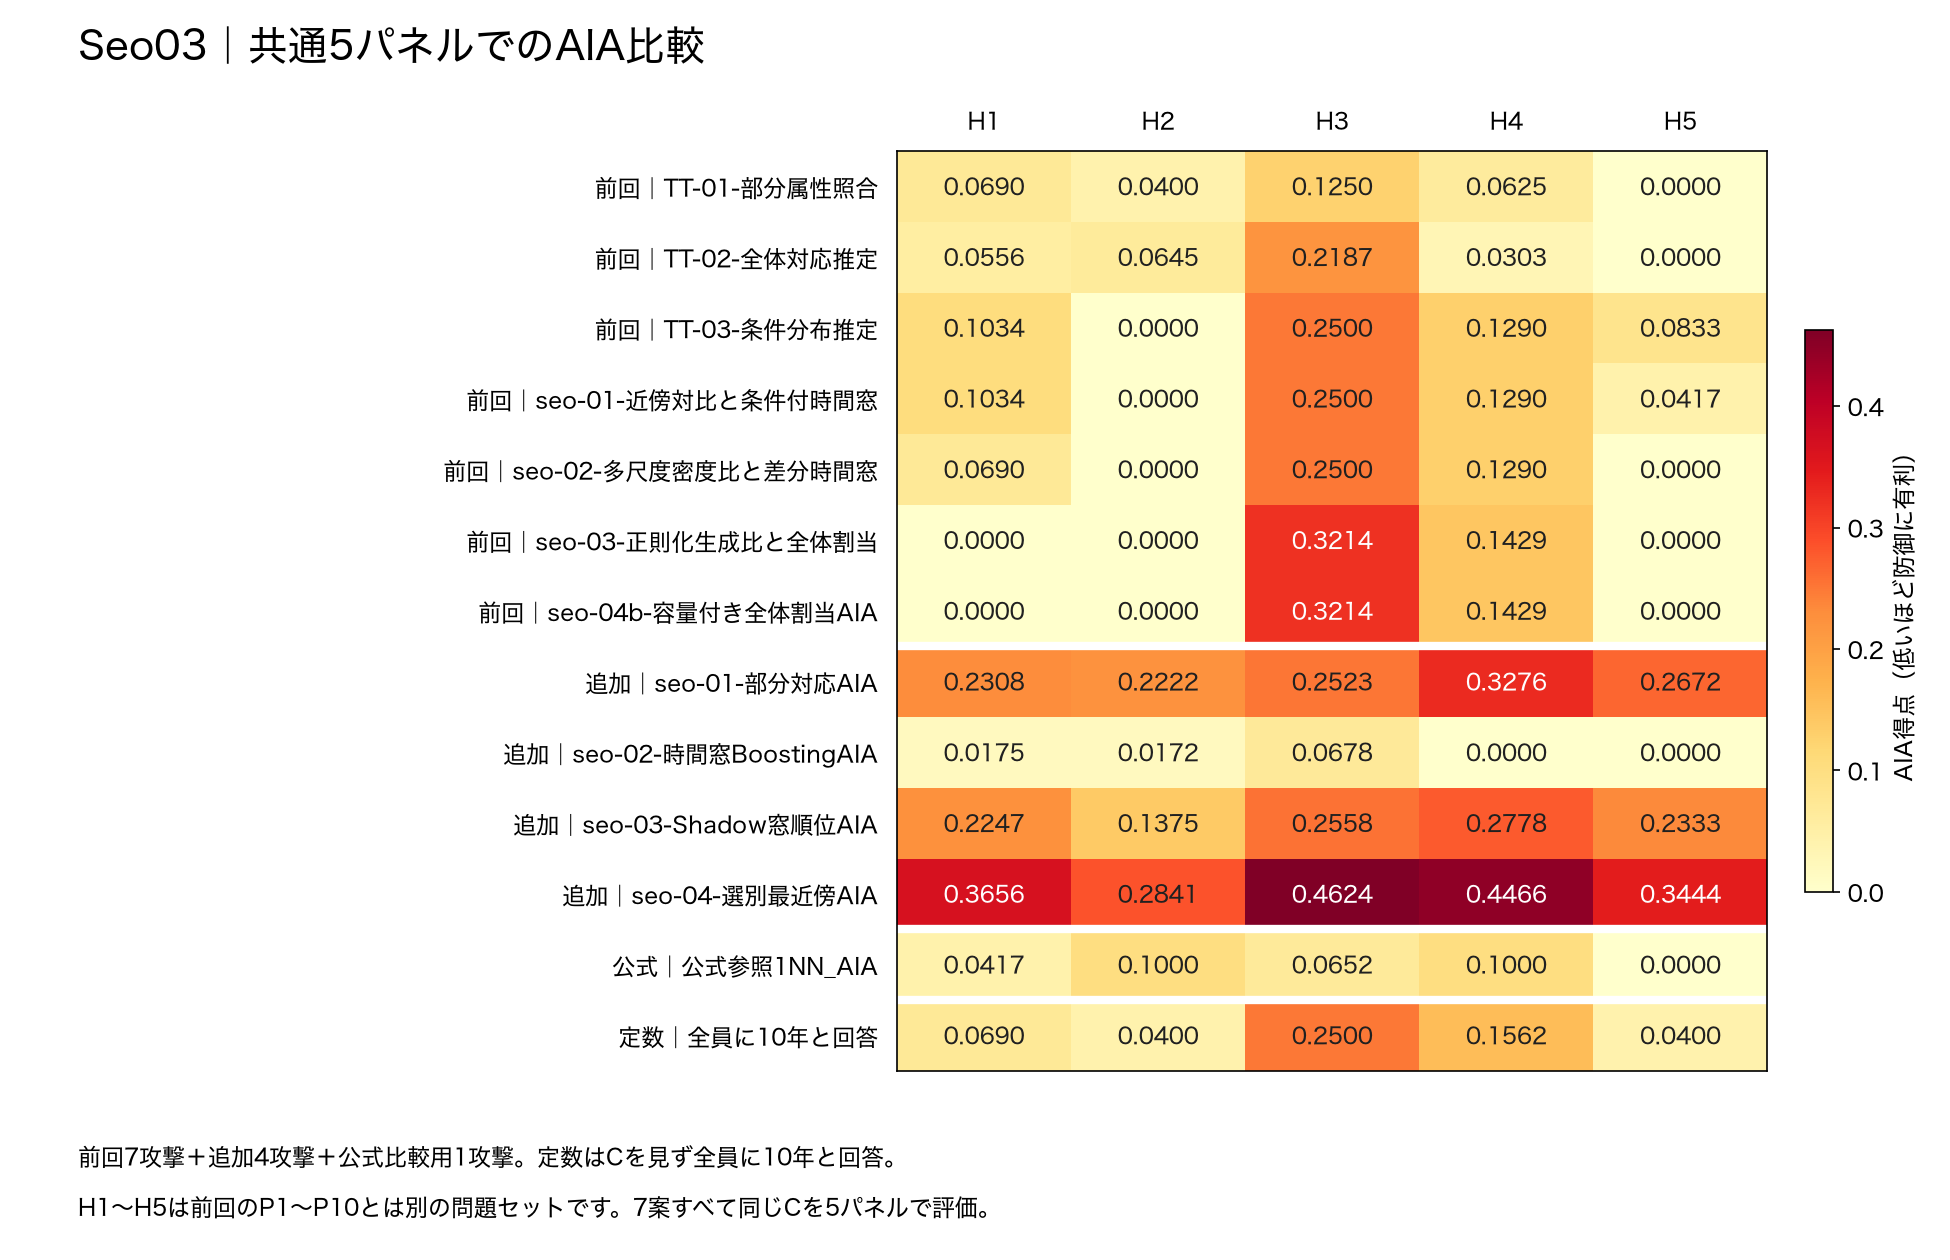

The data file committed next to this chart (first rows):
区分, 攻撃手法, H1, H2, H3, H4, H5, 最小, 中央値, 平均, 最大
前回, TT-01-部分属性照合, 0.06897, 0.04, 0.125, 0.0625, 0.0, 0.0, 0.0625, 0.05929, 0.125
前回, TT-02-全体対応推定, 0.05556, 0.06452, 0.2187, 0.0303, 0.0, 0.0, 0.05556, 0.07382, 0.2187
前回, TT-03-条件分布推定, 0.1034, 0.0, 0.25, 0.129, 0.08333, 0.0, 0.1034, 0.1132, 0.25
前回, seo-01-近傍対比と条件付時間窓, 0.1034, 0.0, 0.25, 0.129, 0.04167, 0.0, 0.1034, 0.1048, 0.25
前回, seo-02-多尺度密度比と差分時間窓, 0.06897, 0.0, 0.25, 0.129, 0.0, 0.0, 0.06897, 0.0896, 0.25
前回, seo-03-正則化生成比と全体割当, 0.0, 0.0, 0.3214, 0.1429, 0.0, 0.0, 0.0, 0.09286, 0.3214
前回, seo-04b-容量付き全体割当AIA, 0.0, 0.0, 0.3214, 0.1429, 0.0, 0.0, 0.0, 0.09286, 0.3214
今回追加, seo-01-部分対応AIA, 0.2308, 0.2222, 0.2523, 0.3276, 0.2672, 0.2222, 0.2523, 0.26, 0.3276
今回追加, seo-02-時間窓BoostingAIA, 0.01754, 0.01724, 0.0678, 0.0, 0.0, 0.0, 0.01724, 0.02052, 0.0678
今回追加, seo-03-Shadow窓順位AIA, 0.2247, 0.1375, 0.2558, 0.2778, 0.2333, 0.1375, 0.2333, 0.2258, 0.2778
今回追加, seo-04-選別最近傍AIA, 0.3656, 0.2841, 0.4624, 0.4466, 0.3444, 0.2841, 0.3656, 0.3806, 0.4624
公式比較用, 公式参照1NN_AIA, 0.04167, 0.1, 0.06522, 0.1, 0.0, 0.0, 0.06522, 0.06138, 0.1
定数, 全員に10年と回答, 0.06897, 0.04, 0.25, 0.1562, 0.04, 0.04, 0.06897, 0.111, 0.25
